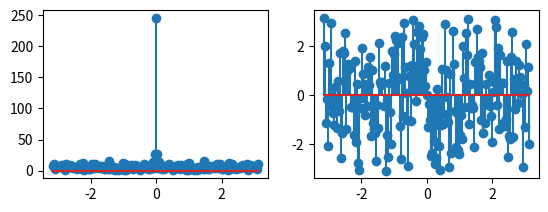

Reproduce this figure in Python.
import numpy as np
from matplotlib import pyplot as plt
m=np.arange(0,500)
F=250; Fs=100;
x=np.random.rand(500)
X=[]
w=np.arange(-1*np.pi,np.pi,0.01*np.pi)
for i in range (len(w)):
	s=0
	for n in range (0,len(x)) :
		s=s+x[n]*np.exp(-1*1j*w[i]*n)
	X.append(s)
	X[i]=s
plt.subplot(221)
plt.stem(w,np.abs(X))
plt.subplot(222)
plt.stem(w,np.angle(X))
plt.show()
